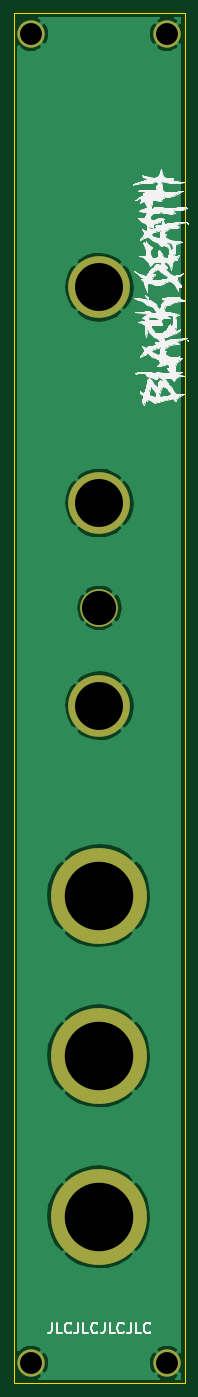
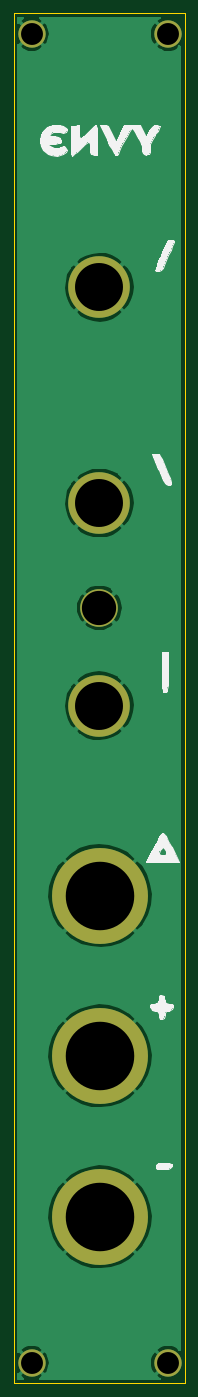
Circuit board: 11 layer files. Board 25.0 x 200.0 mm.
- bottom_copper: envy-B_Cu.gbr (28706 bytes)
- bottom_mask: envy-B_Mask.gbr (1138 bytes)
- paste: envy-B_Paste.gbr (469 bytes)
- bottom_silk: envy-B_SilkS.gbr (16694 bytes)
- outline: envy-Edge_Cuts.gbr (703 bytes)
- top_copper: envy-F_Cu.gbr (28706 bytes)
- top_mask: envy-F_Mask.gbr (1138 bytes)
- paste: envy-F_Paste.gbr (469 bytes)
- top_silk: envy-F_SilkS.gbr (57113 bytes)
- drill: envy-NPTH.drl (299 bytes)
- drill: envy-PTH.drl (523 bytes)

=== bottom_copper: envy-B_Cu.gbr (28706 bytes, source omitted) ===
=== bottom_mask: envy-B_Mask.gbr ===
%TF.GenerationSoftware,KiCad,Pcbnew,(5.1.12-1-10_14)*%
%TF.CreationDate,2021-12-12T17:11:31+01:00*%
%TF.ProjectId,envy,656e7679-2e6b-4696-9361-645f70636258,rev?*%
%TF.SameCoordinates,Original*%
%TF.FileFunction,Soldermask,Bot*%
%TF.FilePolarity,Negative*%
%FSLAX46Y46*%
G04 Gerber Fmt 4.6, Leading zero omitted, Abs format (unit mm)*
G04 Created by KiCad (PCBNEW (5.1.12-1-10_14)) date 2021-12-12 17:11:31*
%MOMM*%
%LPD*%
G01*
G04 APERTURE LIST*
%ADD10C,5.500000*%
%ADD11C,9.000000*%
%ADD12C,14.000000*%
%ADD13C,4.000000*%
G04 APERTURE END LIST*
D10*
%TO.C,REF\u002A\u002A*%
X112500000Y-106800000D03*
%TD*%
D11*
%TO.C,REF\u002A\u002A*%
X112500000Y-91500000D03*
%TD*%
D12*
%TO.C,REF\u002A\u002A*%
X112400000Y-148800000D03*
%TD*%
D11*
%TO.C,REF\u002A\u002A*%
X112500000Y-60000000D03*
%TD*%
D13*
%TO.C,REF\u002A\u002A*%
X122400000Y-23000000D03*
X122400000Y-217000000D03*
%TD*%
%TO.C,REF\u002A\u002A*%
X102500000Y-23000000D03*
X102500000Y-217000000D03*
%TD*%
D12*
%TO.C,REF\u002A\u002A*%
X112400000Y-172200000D03*
%TD*%
%TO.C,REF\u002A\u002A*%
X112400000Y-195700000D03*
%TD*%
D11*
%TO.C,REF\u002A\u002A*%
X112500000Y-121100000D03*
%TD*%
M02*

=== paste: envy-B_Paste.gbr ===
%TF.GenerationSoftware,KiCad,Pcbnew,(5.1.12-1-10_14)*%
%TF.CreationDate,2021-12-12T17:11:31+01:00*%
%TF.ProjectId,envy,656e7679-2e6b-4696-9361-645f70636258,rev?*%
%TF.SameCoordinates,Original*%
%TF.FileFunction,Paste,Bot*%
%TF.FilePolarity,Positive*%
%FSLAX46Y46*%
G04 Gerber Fmt 4.6, Leading zero omitted, Abs format (unit mm)*
G04 Created by KiCad (PCBNEW (5.1.12-1-10_14)) date 2021-12-12 17:11:31*
%MOMM*%
%LPD*%
G01*
G04 APERTURE LIST*
G04 APERTURE END LIST*
M02*

=== bottom_silk: envy-B_SilkS.gbr (16694 bytes, source omitted) ===
=== outline: envy-Edge_Cuts.gbr ===
%TF.GenerationSoftware,KiCad,Pcbnew,(5.1.12-1-10_14)*%
%TF.CreationDate,2021-12-12T17:11:31+01:00*%
%TF.ProjectId,envy,656e7679-2e6b-4696-9361-645f70636258,rev?*%
%TF.SameCoordinates,Original*%
%TF.FileFunction,Profile,NP*%
%FSLAX46Y46*%
G04 Gerber Fmt 4.6, Leading zero omitted, Abs format (unit mm)*
G04 Created by KiCad (PCBNEW (5.1.12-1-10_14)) date 2021-12-12 17:11:31*
%MOMM*%
%LPD*%
G01*
G04 APERTURE LIST*
%TA.AperFunction,Profile*%
%ADD10C,0.050000*%
%TD*%
G04 APERTURE END LIST*
D10*
X125000000Y-20000000D02*
X100000000Y-20000000D01*
X125000000Y-220000000D02*
X125000000Y-20000000D01*
X100000000Y-220000000D02*
X125000000Y-220000000D01*
X100000000Y-20000000D02*
X100000000Y-220000000D01*
M02*

=== top_copper: envy-F_Cu.gbr (28706 bytes, source omitted) ===
=== top_mask: envy-F_Mask.gbr ===
%TF.GenerationSoftware,KiCad,Pcbnew,(5.1.12-1-10_14)*%
%TF.CreationDate,2021-12-12T17:11:31+01:00*%
%TF.ProjectId,envy,656e7679-2e6b-4696-9361-645f70636258,rev?*%
%TF.SameCoordinates,Original*%
%TF.FileFunction,Soldermask,Top*%
%TF.FilePolarity,Negative*%
%FSLAX46Y46*%
G04 Gerber Fmt 4.6, Leading zero omitted, Abs format (unit mm)*
G04 Created by KiCad (PCBNEW (5.1.12-1-10_14)) date 2021-12-12 17:11:31*
%MOMM*%
%LPD*%
G01*
G04 APERTURE LIST*
%ADD10C,5.500000*%
%ADD11C,9.000000*%
%ADD12C,14.000000*%
%ADD13C,4.000000*%
G04 APERTURE END LIST*
D10*
%TO.C,REF\u002A\u002A*%
X112500000Y-106800000D03*
%TD*%
D11*
%TO.C,REF\u002A\u002A*%
X112500000Y-91500000D03*
%TD*%
D12*
%TO.C,REF\u002A\u002A*%
X112400000Y-148800000D03*
%TD*%
D11*
%TO.C,REF\u002A\u002A*%
X112500000Y-60000000D03*
%TD*%
D13*
%TO.C,REF\u002A\u002A*%
X122400000Y-23000000D03*
X122400000Y-217000000D03*
%TD*%
%TO.C,REF\u002A\u002A*%
X102500000Y-23000000D03*
X102500000Y-217000000D03*
%TD*%
D12*
%TO.C,REF\u002A\u002A*%
X112400000Y-172200000D03*
%TD*%
%TO.C,REF\u002A\u002A*%
X112400000Y-195700000D03*
%TD*%
D11*
%TO.C,REF\u002A\u002A*%
X112500000Y-121100000D03*
%TD*%
M02*

=== paste: envy-F_Paste.gbr ===
%TF.GenerationSoftware,KiCad,Pcbnew,(5.1.12-1-10_14)*%
%TF.CreationDate,2021-12-12T17:11:31+01:00*%
%TF.ProjectId,envy,656e7679-2e6b-4696-9361-645f70636258,rev?*%
%TF.SameCoordinates,Original*%
%TF.FileFunction,Paste,Top*%
%TF.FilePolarity,Positive*%
%FSLAX46Y46*%
G04 Gerber Fmt 4.6, Leading zero omitted, Abs format (unit mm)*
G04 Created by KiCad (PCBNEW (5.1.12-1-10_14)) date 2021-12-12 17:11:31*
%MOMM*%
%LPD*%
G01*
G04 APERTURE LIST*
G04 APERTURE END LIST*
M02*

=== top_silk: envy-F_SilkS.gbr (57113 bytes, source omitted) ===
=== drill: envy-NPTH.drl ===
M48
; DRILL file {KiCad (5.1.12-1-10_14)} date 2021 December 12, Sunday 17:11:25
; FORMAT={-:-/ absolute / inch / decimal}
; #@! TF.CreationDate,2021-12-12T17:11:25+01:00
; #@! TF.GenerationSoftware,Kicad,Pcbnew,(5.1.12-1-10_14)
; #@! TF.FileFunction,NonPlated,1,2,NPTH
FMAT,2
INCH
%
G90
G05
T0
M30

=== drill: envy-PTH.drl ===
M48
; DRILL file {KiCad (5.1.12-1-10_14)} date 2021 December 12, Sunday 17:11:25
; FORMAT={-:-/ absolute / inch / decimal}
; #@! TF.CreationDate,2021-12-12T17:11:25+01:00
; #@! TF.GenerationSoftware,Kicad,Pcbnew,(5.1.12-1-10_14)
; #@! TF.FileFunction,Plated,1,2,PTH
FMAT,2
INCH
T1C0.1260
T2C0.1969
T3C0.2756
T4C0.3937
%
G90
G05
T1
X4.0354Y-0.9055
X4.0354Y-8.5433
X4.8189Y-0.9055
X4.8189Y-8.5433
T2
X4.4291Y-4.2047
T3
X4.4291Y-2.3622
X4.4291Y-3.6024
X4.4291Y-4.7677
T4
X4.4252Y-5.8583
X4.4252Y-6.7795
X4.4252Y-7.7047
T0
M30

